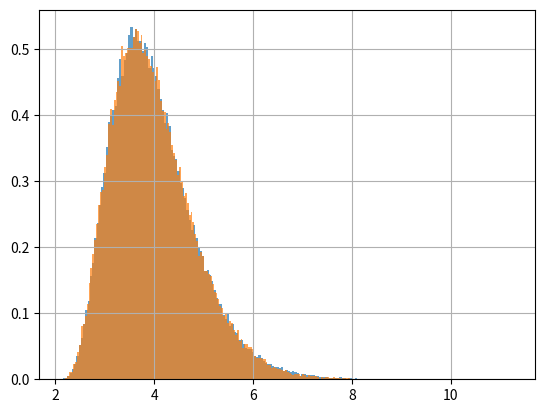
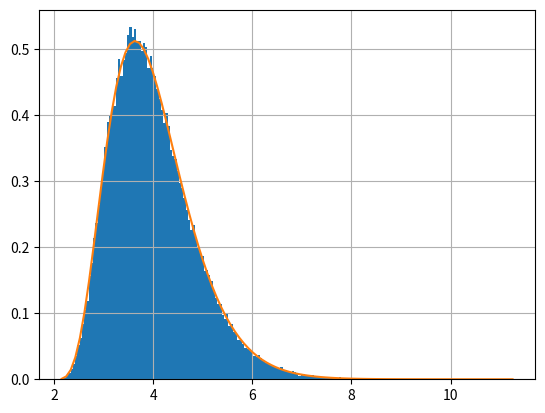
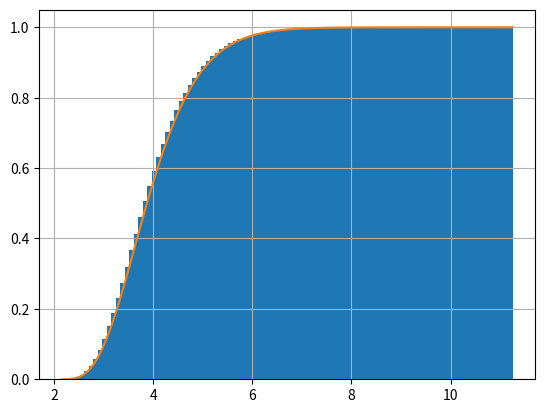
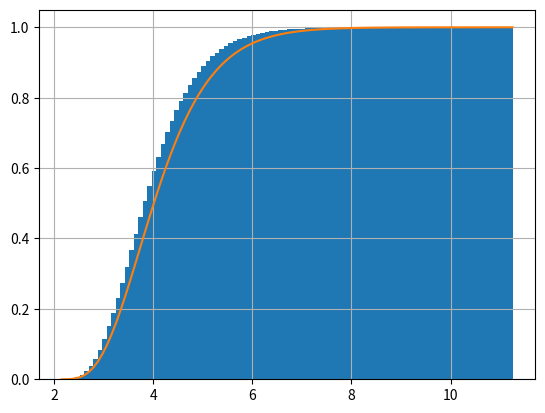

Here is the Python script that generated these plots, in order:
############################################################################
# Copyright 2016 Albin Severinson                                          #
#                                                                          #
# Licensed under the Apache License, Version 2.0 (the "License");          #
# you may not use this file except in compliance with the License.         #
# You may obtain a copy of the License at                                  #
#                                                                          #
#     http://www.apache.org/licenses/LICENSE-2.0                           #
#                                                                          #
# Unless required by applicable law or agreed to in writing, software      #
# distributed under the License is distributed on an "AS IS" BASIS,        #
# WITHOUT WARRANTIES OR CONDITIONS OF ANY KIND, either express or implied. #
# See the License for the specific language governing permissions and      #
# limitations under the License.                                           #
############################################################################

'''Project statistics module.'''

import math
import random
import functools
import statistics
import numpy as np
import scipy as sp
import scipy.stats
import matplotlib.pyplot as plt

from scipy.special import gamma, gammainc

def order_sample(icdf=None, total=None, order=None):
    '''Sample the order statistic.

    Args:

    icdf: Distribution ICDF function.

    total: Total number of realizations.

    order: Order of the statistic.

    Returns: A sample of the order statistic.

    '''
    assert isinstance(total, int)
    assert isinstance(order, int)
    assert total >= order, 'order must be less or equal to total.'
    samples = [icdf(random.random()) for _ in range(total)]
    partition = np.partition(np.asarray(samples), order-1)
    return partition[order-1]

def order_samples(icdf=None, total=None, order=None, samples=None):
    '''Sample the order statistic of the distribution given by the icdf'''
    return [order_sample(icdf, total, order) for _ in range(samples)]

def order_mean_empiric(icdf, total, order, samples=1000):
    '''Compute the order static mean numerically.

    Args:

    icdf: Distribution ICDF function.

    total: Total number of realizations.

    order: Order of the statistic.

    samples: Samples to compute the mean from.

    Returns: The mean of the order statistic with variables drawn from
    the given distribution.

    '''
    samples = [order_sample(icdf, total, order) for _ in range(samples)]
    mean = statistics.mean(samples)
    variance = statistics.variance(samples, xbar=mean)
    return mean, variance

@functools.lru_cache(maxsize=1024)
def order_mean_shiftexp(total, order, parameter=1, scale=None):
    '''Compute the mean of the shifted exponential order statistic.

    Args:

    total: Total number of variables.

    order: Statistic order.

    parameter: Distribution parameter.

    scale: scale factor for the tail of the shifted exponential
    distribution. if None, it is equal to parameter.

    Returns: The mean of the order statistic with variables drawn from
    the shifted exponential distribution.

    '''
    if scale is None:
        scale = parameter
    if total % 1 != 0:
        raise ValueError("total={} must be an integer".format(total))
    if order % 1 != 0:
        raise ValueError("order={} must be an integer".format(order))
    total, order = int(total), int(order)
    mean = parameter
    for i in range(total-order+1, total+1):
        mean += scale / i
    return mean

@functools.lru_cache(maxsize=1024)
def order_variance_shiftexp(total, order, parameter):
    '''Compute the variance of the shifted exponential order statistic.

    Args:

    total: Total number of variables.

    order: Statistic order.

    parameter: Distribution parameter.

    Returns: The variance of the order statistic with variables drawn from
    the shifted exponential distribution.

    '''
    variance = 0
    for i in range(total-order+1, total+1):
        variance += 1 / math.pow(i, 2)

    variance *= math.pow(parameter, 2)
    return variance

@functools.lru_cache(maxsize=1024)
def order_cdf_shiftexp(value, total=None, order=None, parameter=None):
    '''CDF of the shifted exponential order statistic.

    args:

    value: value to evaluate the CDF at.

    total: Total number of variables.

    order: Statistic order.

    parameter: Distribution parameter.

    returns: the CDF of the shifted exponential order statistic evaluated at
    value.

    '''
    assert 0 <= value <= math.inf
    if value < parameter:
        return 0
    a = order_mean_shiftexp(total, order, parameter) - parameter
    a /= order_variance_shiftexp(total, order, parameter)
    b = pow(order_mean_shiftexp(total, order, parameter) - parameter, 2)
    b /= order_variance_shiftexp(total, order, parameter)

    # the CDF is given by the regularized lower incomplete gamma function.
    return gammainc(b, a*(value-parameter))

def order_aggregate_cdf_shiftexp(value, parameter=None, total=None,
                                 orders=None, order_probabilities=None):
    '''aggregate CDF of the shifted exponential order statistic.

    this method aggregates the order statistic CDF when the order is a random
    variable.

    args:

    value: value to evaluate the aggregate CDF at.

    parameter: shifted exponential distribution parameter.

    total: total number of variables.

    orders: numpy array-like of orders to aggregate the CDF from.

    order_probabilities: numpy array-like with probabilities for each order
    being active.

    returns: the aggregate CDF evaluated at value.

    '''
    assert len(orders) == len(order_probabilities)
    assert np.allclose(order_probabilities.sum(), 1)

    # evaluate the shifted exponential order statistic CDF at each order
    cdf_values = np.fromiter(
        (order_cdf_shiftexp(value, total=total, order=i, parameter=parameter) for i in orders),
        dtype=float,
    )

    # weigh the results by the probability of the respective order
    cdf_values *= order_probabilities

    # summing the array gives the weighted average, which is the value of the
    # aggregate CDF.
    return cdf_values.sum()

class ShiftexpOrder(object):
    '''Shifted exponential order statistic random variable.'''

    def __init__(self, parameter=None, total=None, order=None):
        '''Initialize the object.

        Args:

        parameter: Shifted exponential parameter.

        '''
        assert 0 < parameter < math.inf
        assert 0 < total < math.inf and total % 1 == 0
        assert 0 <= order <= total and order % 1 == 0
        self.parameter = parameter
        self.total = total
        self.order = order

        # this variable is gamma distributed. compute the distribution
        # parameters from its mean and variance.
        self.a = (self.mean()-self.parameter) / self.variance()
        self.b = pow(self.mean()-self.parameter, 2) / self.variance()
        return

    def pdf(self, value):
        '''Probability density function.'''
        assert 0 <= value <= math.inf
        return scipy.stats.gamma.pdf(
            value,
            self.b,
            scale=1/self.a,
            loc=self.parameter,
        )

    def cdf(self, value):
        '''cumulative distribution function'''
        return order_cdf_shiftexp(
            value=value,
            total=self.total,
            order=self.order,
            parameter=self.parameter,
        )

    def mean(self):
        '''Expected value.'''
        if self.order == 0:
            return 0.0
        return order_mean_shiftexp(
            self.total,
            self.order,
            parameter=self.parameter,
        )

    def variance(self):
        '''Random variable variance.'''
        return order_variance_shiftexp(
            self.total,
            self.order,
            self.parameter,
        )

    def sample(self, n=1):
        '''sample the distribution'''
        return scipy.stats.gamma.rvs(
            self.b,
            scale=1/self.a,
            loc=self.parameter,
            size=n,
        )

class Shiftexp(object):
    '''Shifted exponential distributed random variable.'''

    def __init__(self, parameter):
        '''Initialize the object.

        Args:

        parameter: Shifted exponential parameter.

        '''
        assert 0 < parameter < math.inf
        self.parameter = parameter
        return

    def pdf(self, value):
        '''Shifted exponential distribution PDF.'''
        assert 0 <= value <= math.inf
        if value < self.parameter:
            return 0
        else:
            return 1 / self.parameter * math.exp(-(value / self.parameter - 1))

    def cdf(self, value):
        '''Shifted exponential distribution CDF.'''
        assert 0 <= value <= math.inf
        if value < self.parameter:
            return 0
        else:
            return 1 - math.exp(-(value / self.parameter - 1))

    def icdf(self, value):
        '''Shifted exponential distribution inverse CDF.'''
        assert 0 <= value < 1, 'Value must be <= 0 and < 1.'
        return self.parameter * (1 - math.log(1 - value))

    def mean(self):
        '''Expected value.'''
        return self.parameter

class ExpSum(object):
    '''Random variable representing the sum of order RVs with exponential
    distribution and given parameter.

    '''

    def __init__(self, scale=None, order=None):
        self.b = order
        self.scale = scale
        return

    def mean(self):
        return self.scale*self.order

    def pdf(self, value):
        return scipy.stats.gamma.pdf(value, self.b, scale=self.scale, loc=0)

    def cdf(self, value):
        return scipy.stats.gamma.cdf(value, self.b, scale=self.scale, loc=0)

def validate():
    '''Validate the analytic computation of the order stats.'''
    total = 9
    order = 6
    num_samples = 100000
    mu = 2
    x = Shiftexp(mu)
    x_order = ShiftexpOrder(mu, total, order)
    samples = order_samples(icdf=x.icdf, total=total, order=order, samples=num_samples)
    samples_gamma = x_order.sample(n=num_samples)
    t = np.linspace(min(samples), max(samples), 100)

    plt.figure()
    plt.hist(samples, bins=200, histtype='stepfilled', alpha=0.7, density=True)
    plt.hist(samples_gamma, bins=200, histtype='stepfilled', alpha=0.7, density=True)
    plt.grid()

    plt.figure()
    plt.hist(samples, bins=200, histtype='stepfilled', density=True)
    pdf = [x_order.pdf(i) for i in t]
    plt.plot(t, pdf)
    plt.grid()

    plt.figure()
    plt.hist(samples, bins=100, cumulative=True, density=True)
    cdf = [x_order.cdf(i) for i in t]
    plt.plot(t, cdf)
    plt.grid()

    plt.figure()
    plt.hist(samples, bins=100, cumulative=True, density=True)
    cdf = [order_aggregate_cdf_shiftexp(
        i,
        parameter=mu,
        total=total,
        orders=np.array([order, order+1]),
        order_probabilities=np.array([0.75, 0.25])
    ) for i in t]
    plt.plot(t, cdf)
    plt.grid()
    plt.show()
    return

if __name__ == '__main__':
    validate()
